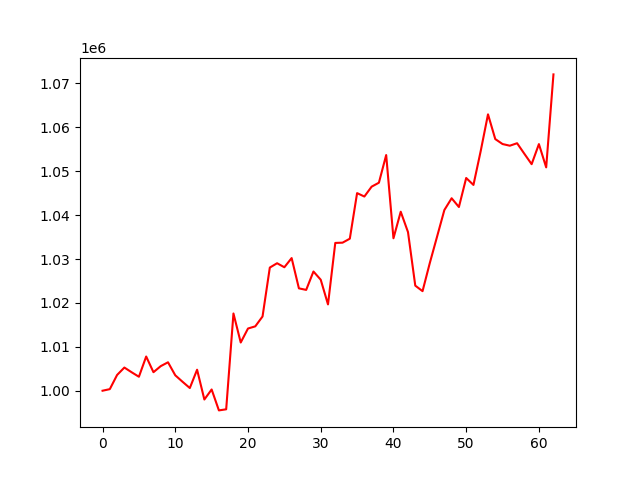

Values plotted in this chart, from the file beside it:
, 0
0, 1000000
1, 1000362
2, 1003588
3, 1005280
4, 1004206
5, 1003181
6, 1007792
7, 1004219
8, 1005599
9, 1006478
10, 1003512
11, 1002039
12, 1000612
13, 1004785
14, 997998
15, 1000283
16, 995518
17, 995768
18, 1017591
19, 1010983
20, 1014171
21, 1014662
22, 1016911
23, 1028054
24, 1029040
25, 1028126
26, 1030216
27, 1023318
28, 1022967
29, 1027154
30, 1025283
31, 1019661
32, 1033664
33, 1033723
34, 1034630
35, 1045014
36, 1044233
37, 1046484
38, 1047383
39, 1053687
40, 1034724
41, 1040775
42, 1036130
43, 1023938
44, 1022682
45, 1029099
46, 1035114
47, 1041160
48, 1043839
49, 1041845
50, 1048456
51, 1046876
52, 1054621
53, 1062954
54, 1057320
55, 1056191
56, 1055810
57, 1056375
58, 1053972
59, 1051603
... 3 more rows
